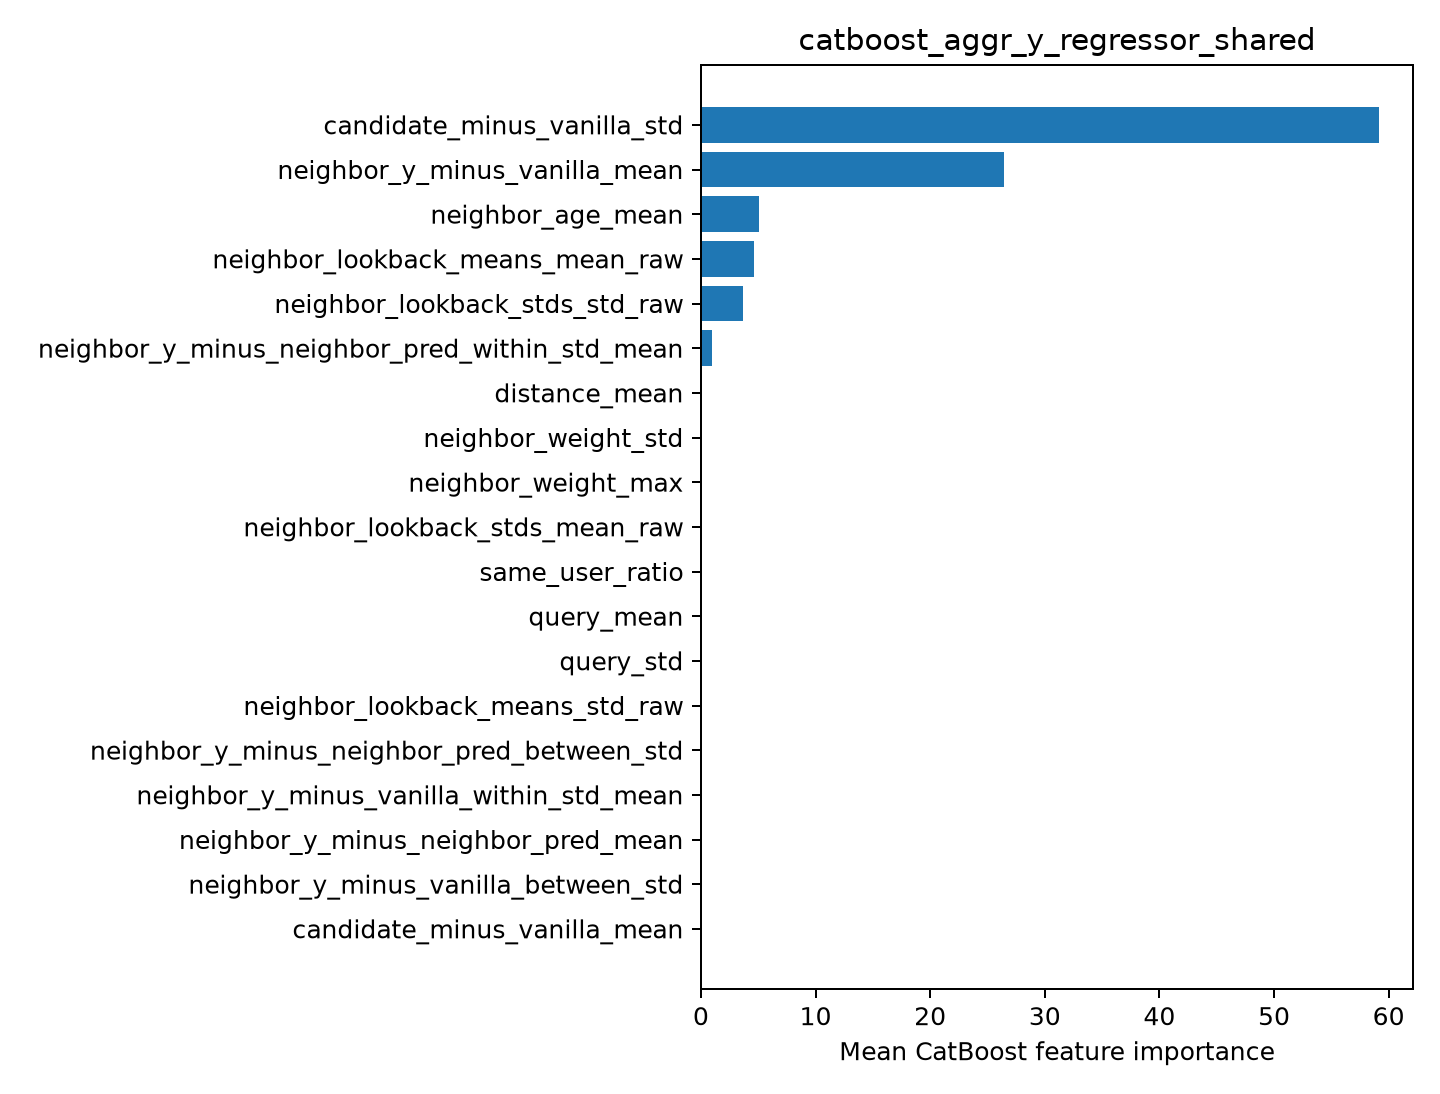

Data behind this chart, as committed beside it:
feature, importance
candidate_minus_vanilla_std, 59.17
neighbor_y_minus_vanilla_mean, 26.45
neighbor_age_mean, 5.108
neighbor_lookback_means_mean_raw, 4.657
neighbor_lookback_stds_std_raw, 3.64
neighbor_y_minus_neighbor_pred_within_st…, 0.9803
distance_mean, 0.0
neighbor_weight_std, 0.0
neighbor_weight_max, 0.0
neighbor_lookback_stds_mean_raw, 0.0
same_user_ratio, 0.0
query_mean, 0.0
query_std, 0.0
neighbor_lookback_means_std_raw, 0.0
neighbor_y_minus_neighbor_pred_between_s…, 0.0
neighbor_y_minus_vanilla_within_std_mean, 0.0
neighbor_y_minus_neighbor_pred_mean, 0.0
neighbor_y_minus_vanilla_between_std, 0.0
candidate_minus_vanilla_mean, 0.0
